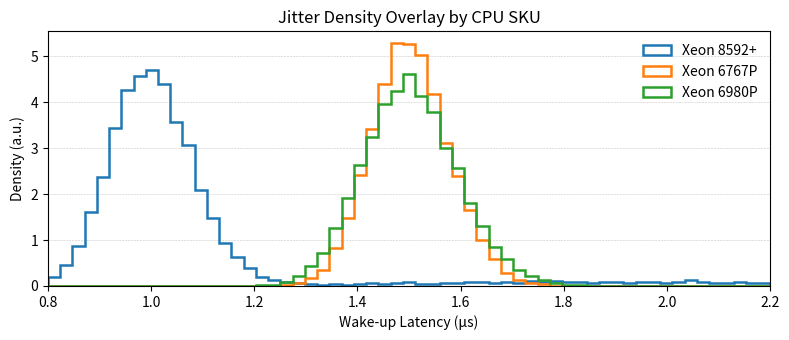
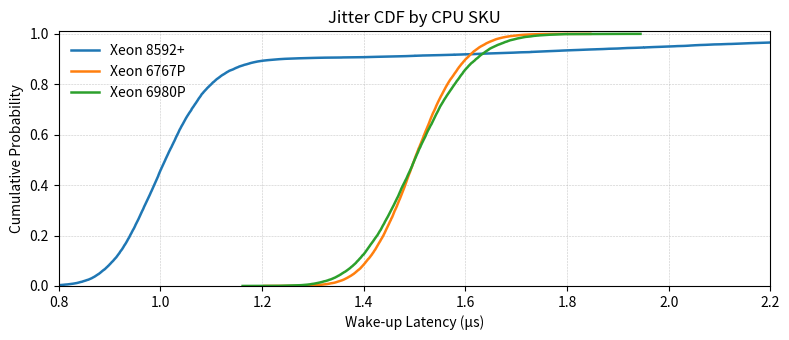
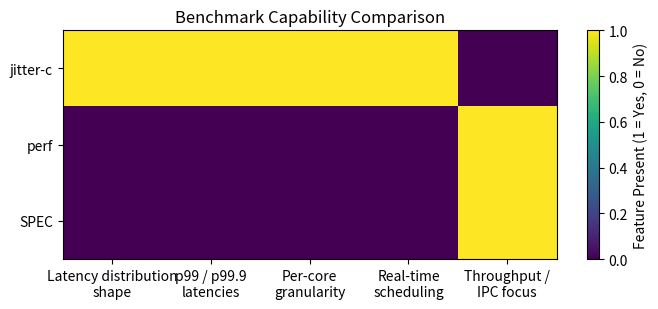

Python code for these plots, in order:
import numpy as np
import matplotlib.pyplot as plt
import pandas as pd

# ============================================================
# Synthetic jitter data (same as before – replace with real data when ready)
# ============================================================
rng = np.random.default_rng(42)
n_samples = 20000

jitter_6767 = rng.lognormal(mean=np.log(1.5), sigma=0.05, size=n_samples)
jitter_6980 = rng.lognormal(mean=np.log(1.5), sigma=0.06, size=n_samples)

core_8592_main = rng.lognormal(mean=np.log(1.0), sigma=0.08, size=int(n_samples * 0.9))
core_8592_tail = rng.lognormal(mean=np.log(2.0), sigma=0.25, size=int(n_samples * 0.1))
jitter_8592 = np.concatenate([core_8592_main, core_8592_tail])

cpus = ["Xeon 8592+", "Xeon 6767P", "Xeon 6980P"]
jitter_data = [jitter_8592, jitter_6767, jitter_6980]

# If you have real samples, overwrite jitter_... arrays above.


# ============================================================
# 1) CLEANER Jitter Density Overlay
# ============================================================
# Idea: zoom into the main jitter band and use fewer bins so curves are smoother.

plt.figure(figsize=(8, 3.5))

# Focus on the interesting region (adjust if your real data differs)
x_min, x_max = 0.8, 2.2
bins = np.linspace(x_min, x_max, 60)

for cpu, data in zip(cpus, jitter_data):
    # Clip to focus region so tails don’t dominate scaling
    clipped = data[(data >= x_min) & (data <= x_max)]
    plt.hist(
        clipped,
        bins=bins,
        density=True,
        histtype="step",
        linewidth=1.8,
        label=cpu,
    )

plt.xlabel("Wake-up Latency (µs)")
plt.ylabel("Density (a.u.)")
plt.title("Jitter Density Overlay by CPU SKU")
plt.xlim(x_min, x_max)
plt.margins(x=0.01)
plt.grid(axis="y", linestyle="--", linewidth=0.4, alpha=0.7)
plt.legend(frameon=False)
plt.tight_layout()
plt.savefig("jitter_density_overlay_clean.png", dpi=300)
plt.show()


# ============================================================
# 2) CLEANER Jitter CDF Curve
# ============================================================
# Idea: same zoom, slightly thicker lines, light grid.

plt.figure(figsize=(8, 3.5))

for cpu, data in zip(cpus, jitter_data):
    sorted_data = np.sort(data)
    cdf = np.arange(1, len(sorted_data) + 1) / len(sorted_data)
    plt.plot(sorted_data, cdf, linewidth=1.8, label=cpu)

plt.xlabel("Wake-up Latency (µs)")
plt.ylabel("Cumulative Probability")
plt.title("Jitter CDF by CPU SKU")
plt.xlim(x_min, x_max)
plt.ylim(0.0, 1.01)
plt.grid(True, linestyle="--", linewidth=0.4, alpha=0.7)
plt.legend(frameon=False)
plt.tight_layout()
plt.savefig("jitter_cdf_overlay_clean.png", dpi=300)
plt.show()


# ============================================================
# 3) Benchmark Comparison Heatmap (unchanged except labels tightened)
# ============================================================
benchmarks = ["jitter-c", "perf", "SPEC"]
features = [
    "Latency distribution\nshape",
    "p99 / p99.9\nlatencies",
    "Per-core\ngranularity",
    "Real-time\nscheduling",
    "Throughput /\nIPC focus",
]

data = [
    [1, 1, 1, 1, 0],  # jitter-c
    [0, 0, 0, 0, 1],  # perf
    [0, 0, 0, 0, 1],  # SPEC
]

df = pd.DataFrame(data, index=benchmarks, columns=features)

plt.figure(figsize=(7, 3.2))
plt.imshow(df.values, aspect="auto")
plt.xticks(range(len(features)), features, rotation=0, ha="center")
plt.yticks(range(len(benchmarks)), benchmarks)
plt.colorbar(label="Feature Present (1 = Yes, 0 = No)")
plt.title("Benchmark Capability Comparison")
plt.tight_layout()
plt.savefig("benchmark_comparison_heatmap_clean.png", dpi=300)
plt.show()
